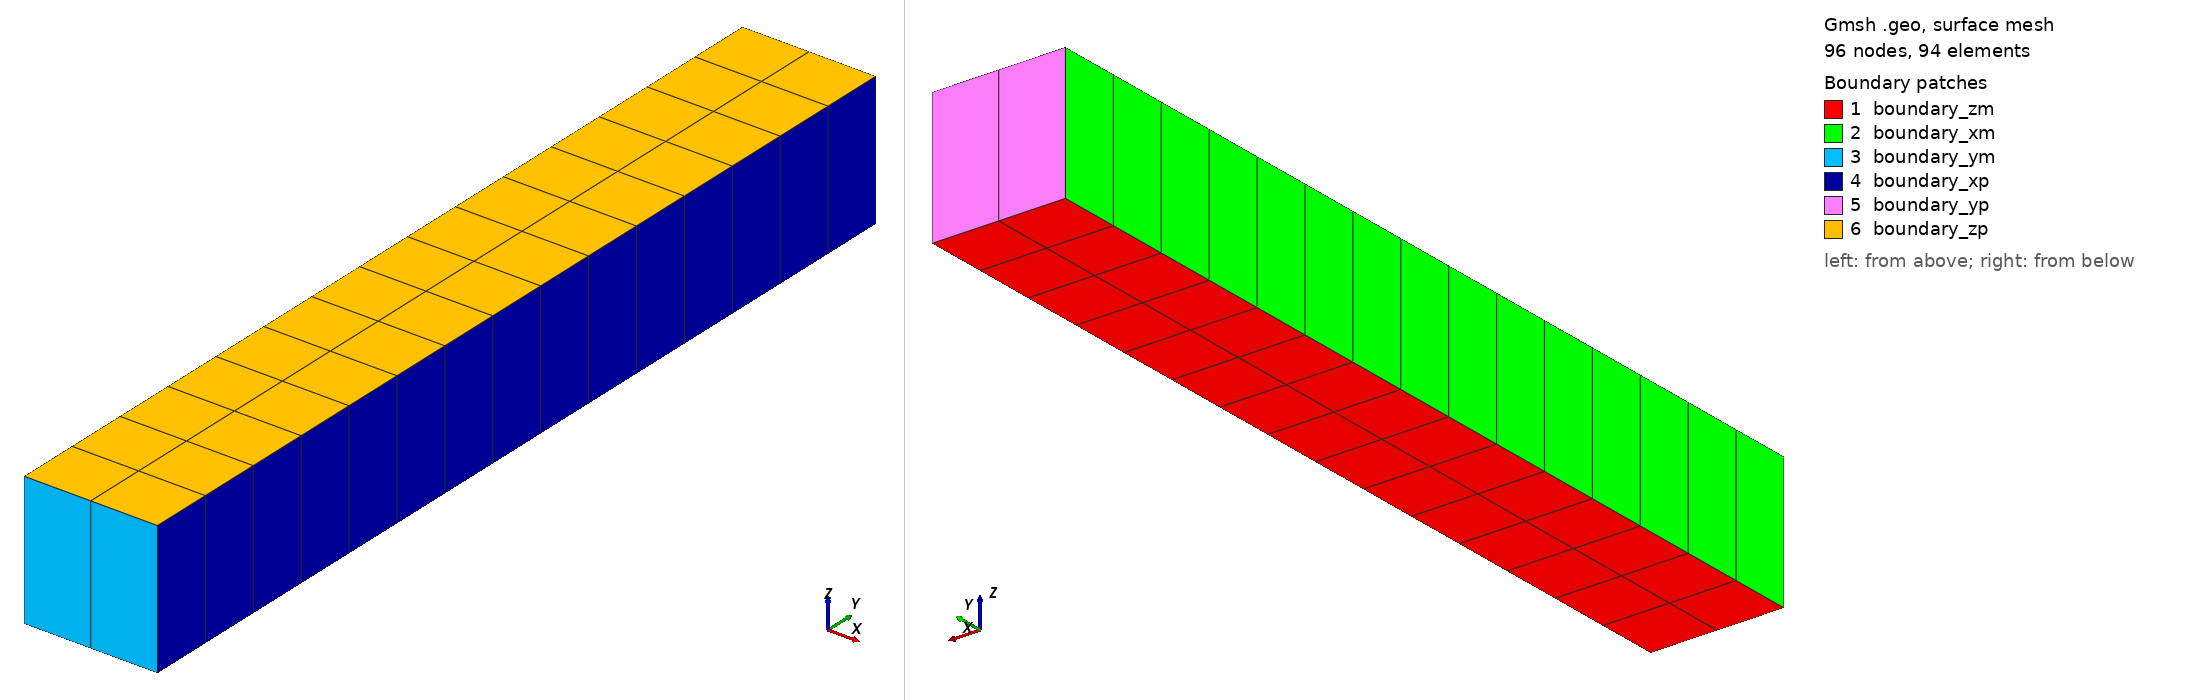

Gmsh geometry script, surface-meshed: 96 nodes, 94 surface elements. Boundary patches (legend numbers): 1 boundary_zm, 2 boundary_xm, 3 boundary_ym, 4 boundary_xp, 5 boundary_yp, 6 boundary_zp. Left view from above one corner, right view from below the opposite corner. Legend entries are the model's physical surfaces. The drawing asked Gmsh for element sizes between 1% and 20% of the model's largest extent; the script's own settings can give other sizes.

=== transfinite_15_bai.geo (drawn) ===
a = 1;
b = 7;
lc = 25;
h = 1;
Nx_pt = 2 + 1;
Ny_pt = 15 + 1;
Nz = 1;

Point(1) = {0, 0, 0, lc};
Point(2) = {a, 0, 0, lc};
Point(3) = {a, b, 0, lc};
Point(4) = {0, b, 0, lc};


Line(1) = {1,2};
Line(2) = {3,2};
Line(3) = {3,4};
Line(4) = {4,1};

Transfinite Curve{1} = Nx_pt;
Transfinite Curve{2} = Ny_pt;
Transfinite Curve{3} = Nx_pt;
Transfinite Curve{4} = Ny_pt;

Line Loop(1) = {4,1,-2,3};

Plane Surface(1) = {1};
Transfinite Surface{1} = {1, 2, 3, 4};
Recombine Surface{1};

out[] = Extrude {0, 0, h} { 
		Surface{1};
		Layers{Nz};
		Recombine;
	};

Mesh.Smoothing = 0;
Physical Volume("matrix", 99991) = {out[1]};
Physical Surface("boundary_xm", 991) = {out[2]};
Physical Surface("boundary_xp", 992) = {out[4]};
Physical Surface("boundary_ym", 993) = {out[3]};
Physical Surface("boundary_yp", 994) = {out[5]};
Physical Surface("boundary_zm", 995) = {1};
Physical Surface("boundary_zp", 996) = {out[0]};
Mesh 3;
Coherence Mesh;
Mesh.MshFileVersion = 2.1;
